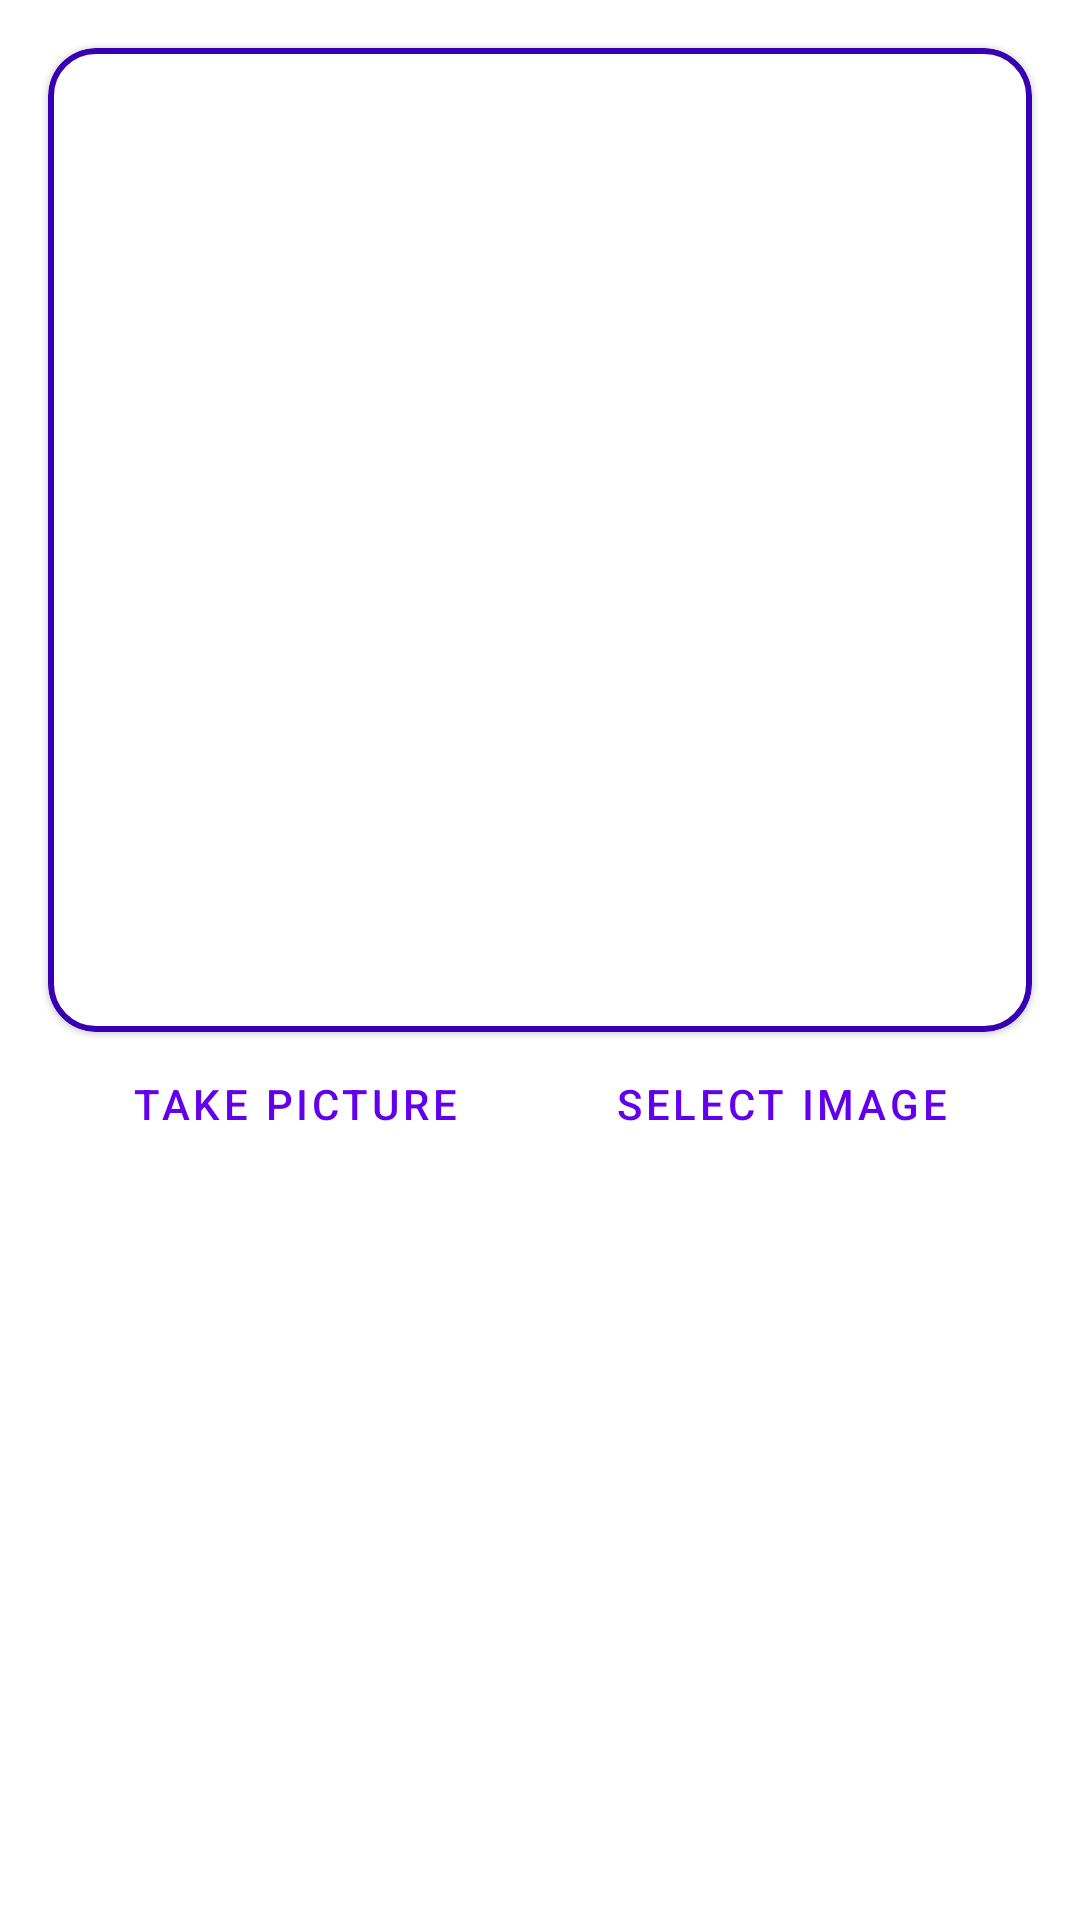

Android layout source for this screen:
<!-- AndroidManifest.xml: activity theme Theme.ImagePicker.NoActionBar -->
<!-- res/layout/activity_main.xml -->
<?xml version="1.0" encoding="utf-8"?>
<androidx.constraintlayout.widget.ConstraintLayout xmlns:android="http://schemas.android.com/apk/res/android"
    xmlns:app="http://schemas.android.com/apk/res-auto"
    xmlns:tools="http://schemas.android.com/tools"
    android:layout_width="match_parent"
    android:layout_height="match_parent"
    tools:context=".MainActivity">

    <com.google.android.material.card.MaterialCardView
        android:id="@+id/mcv_image"
        android:layout_width="match_parent"
        android:layout_height="0dp"
        android:layout_margin="16dp"
        app:cardCornerRadius="16dp"
        app:layout_constraintDimensionRatio="1:1"
        app:layout_constraintTop_toTopOf="parent"
        app:strokeColor="@color/purple_700"
        app:strokeWidth="2dp">

        <ImageView
            android:id="@+id/iv_image"
            android:layout_width="match_parent"
            android:layout_height="match_parent" />
    </com.google.android.material.card.MaterialCardView>

    <Button
        android:id="@+id/btn_take_picture"
        style="@style/Widget.MaterialComponents.Button.TextButton"
        android:layout_width="wrap_content"
        android:layout_height="wrap_content"
        android:text="take picture"
        app:layout_constraintEnd_toStartOf="@id/btn_select_image"
        app:layout_constraintStart_toStartOf="parent"
        app:layout_constraintTop_toBottomOf="@id/mcv_image" />

    <Button
        android:id="@+id/btn_select_image"
        style="@style/Widget.MaterialComponents.Button.TextButton"
        android:layout_width="wrap_content"
        android:layout_height="wrap_content"
        android:text="select image"
        app:layout_constraintEnd_toEndOf="parent"
        app:layout_constraintStart_toEndOf="@id/btn_take_picture"
        app:layout_constraintTop_toBottomOf="@id/mcv_image" />

    <TextView
        android:id="@+id/tv_text"
        android:layout_width="match_parent"
        android:layout_height="0dp"
        android:layout_margin="16dp"
        android:textAppearance="@style/TextAppearance.MaterialComponents.Body2"
        app:layout_constraintBottom_toBottomOf="parent"
        app:layout_constraintTop_toBottomOf="@id/btn_select_image" />

</androidx.constraintlayout.widget.ConstraintLayout>
<!-- resources referenced by this layout -->
<resources>
  <style name="Theme.ImagePicker.NoActionBar" parent="Theme.ImagePicker">
          <item name="windowActionBar">false</item>
          <item name="windowNoTitle">true</item>
      </style>
  <style name="Theme.ImagePicker" parent="Theme.MaterialComponents.DayNight.DarkActionBar">
          
          <item name="colorPrimary">@color/purple_500</item>
          <item name="colorPrimaryVariant">@color/purple_700</item>
          <item name="colorOnPrimary">@color/white</item>
          
          <item name="colorSecondary">@color/teal_200</item>
          <item name="colorSecondaryVariant">@color/teal_700</item>
          <item name="colorOnSecondary">@color/black</item>
          
          <item name="android:statusBarColor" tools:targetApi="l">?attr/colorPrimaryVariant</item>
          
      </style>
  <!-- not gathered from this repository: default colours our renderer supplied (Android Studio template values) -->
  <color name="purple_500">#FF6200EE</color>
  <color name="purple_700">#FF3700B3</color>
  <color name="teal_200">#FF03DAC5</color>
  <color name="teal_700">#FF018786</color>
  <color name="black">#FF000000</color>
  <color name="white">#FFFFFFFF</color>
</resources>
